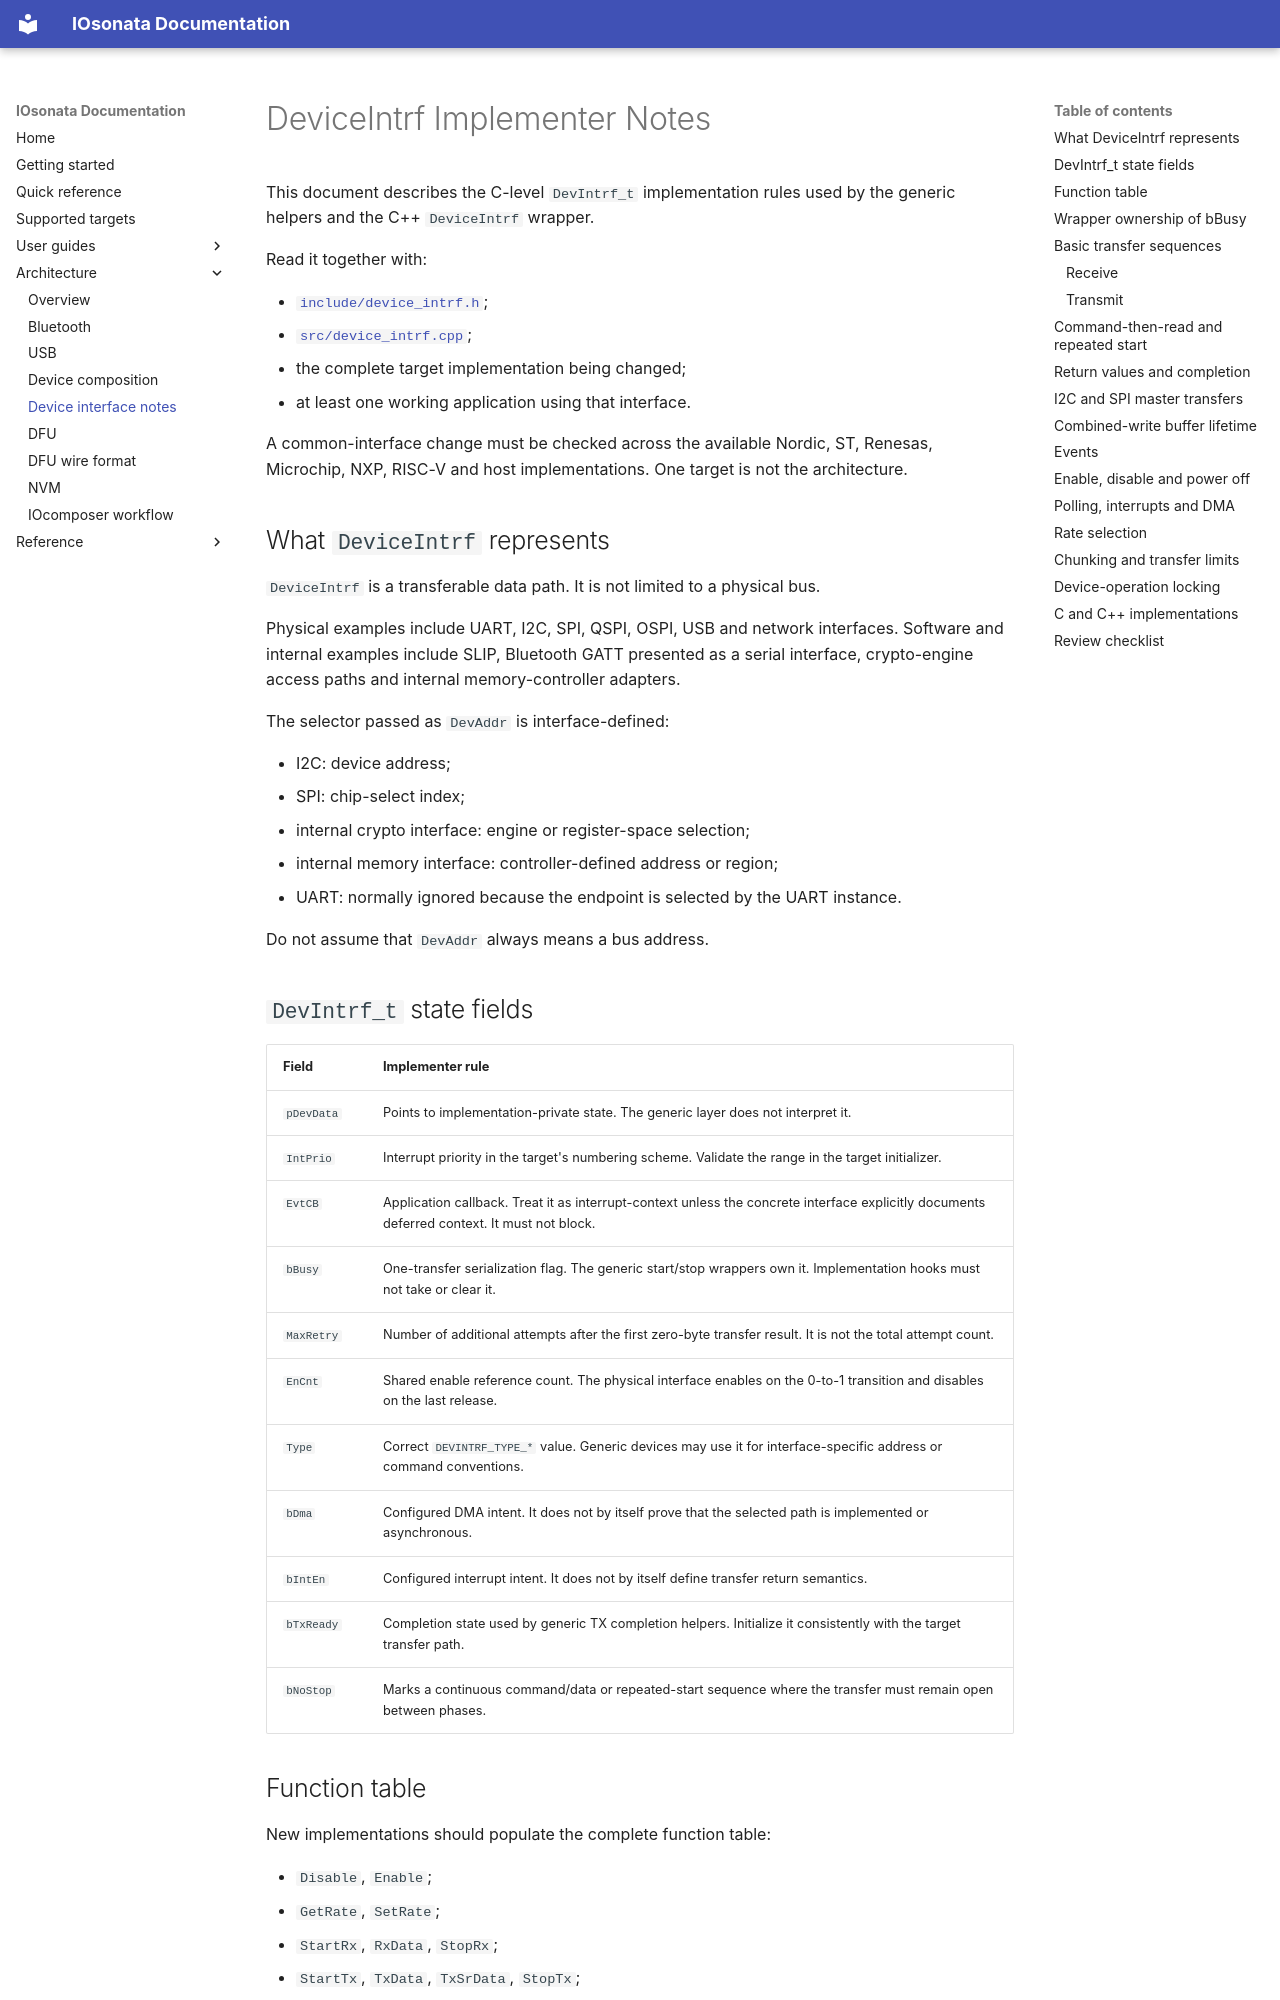

repository: IOsonata/IOsonata · page: architecture/devintrf-implementer-notes/index.html · generator: mkdocs

# DeviceIntrf Implementer Notes

This document describes the C-level `DevIntrf_t` implementation rules used by the generic helpers and the C++ `DeviceIntrf` wrapper.

Read it together with:

- [`include/device_intrf.h`](../../include/device_intrf.h);
- [`src/device_intrf.cpp`](../../src/device_intrf.cpp);
- the complete target implementation being changed;
- at least one working application using that interface.

A common-interface change must be checked across the available Nordic, ST, Renesas, Microchip, NXP, RISC-V and host implementations. One target is not the architecture.

## What `DeviceIntrf` represents

`DeviceIntrf` is a transferable data path. It is not limited to a physical bus.

Physical examples include UART, I2C, SPI, QSPI, OSPI, USB and network interfaces. Software and internal examples include SLIP, Bluetooth GATT presented as a serial interface, crypto-engine access paths and internal memory-controller adapters.

The selector passed as `DevAddr` is interface-defined:

- I2C: device address;
- SPI: chip-select index;
- internal crypto interface: engine or register-space selection;
- internal memory interface: controller-defined address or region;
- UART: normally ignored because the endpoint is selected by the UART instance.

Do not assume that `DevAddr` always means a bus address.

## `DevIntrf_t` state fields

| Field | Implementer rule |
|---|---|
| `pDevData` | Points to implementation-private state. The generic layer does not interpret it. |
| `IntPrio` | Interrupt priority in the target's numbering scheme. Validate the range in the target initializer. |
| `EvtCB` | Application callback. Treat it as interrupt-context unless the concrete interface explicitly documents deferred context. It must not block. |
| `bBusy` | One-transfer serialization flag. The generic start/stop wrappers own it. Implementation hooks must not take or clear it. |
| `MaxRetry` | Number of additional attempts after the first zero-byte transfer result. It is not the total attempt count. |
| `EnCnt` | Shared enable reference count. The physical interface enables on the 0-to-1 transition and disables on the last release. |
| `Type` | Correct `DEVINTRF_TYPE_*` value. Generic devices may use it for interface-specific address or command conventions. |
| `bDma` | Configured DMA intent. It does not by itself prove that the selected path is implemented or asynchronous. |
| `bIntEn` | Configured interrupt intent. It does not by itself define transfer return semantics. |
| `bTxReady` | Completion state used by generic TX completion helpers. Initialize it consistently with the target transfer path. |
| `bNoStop` | Marks a continuous command/data or repeated-start sequence where the transfer must remain open between phases. |

## Function table

New implementations should populate the complete function table:

- `Disable`, `Enable`;
- `GetRate`, `SetRate`;
- `StartRx`, `RxData`, `StopRx`;
- `StartTx`, `TxData`, `TxSrData`, `StopTx`;
- `Reset`, `PowerOff`, `GetHandle`.

Use an explicit no-op or unsupported handler when an operation does not apply. Some generic helpers retain null checks for compatibility with older ports; new code should not depend on those checks.
